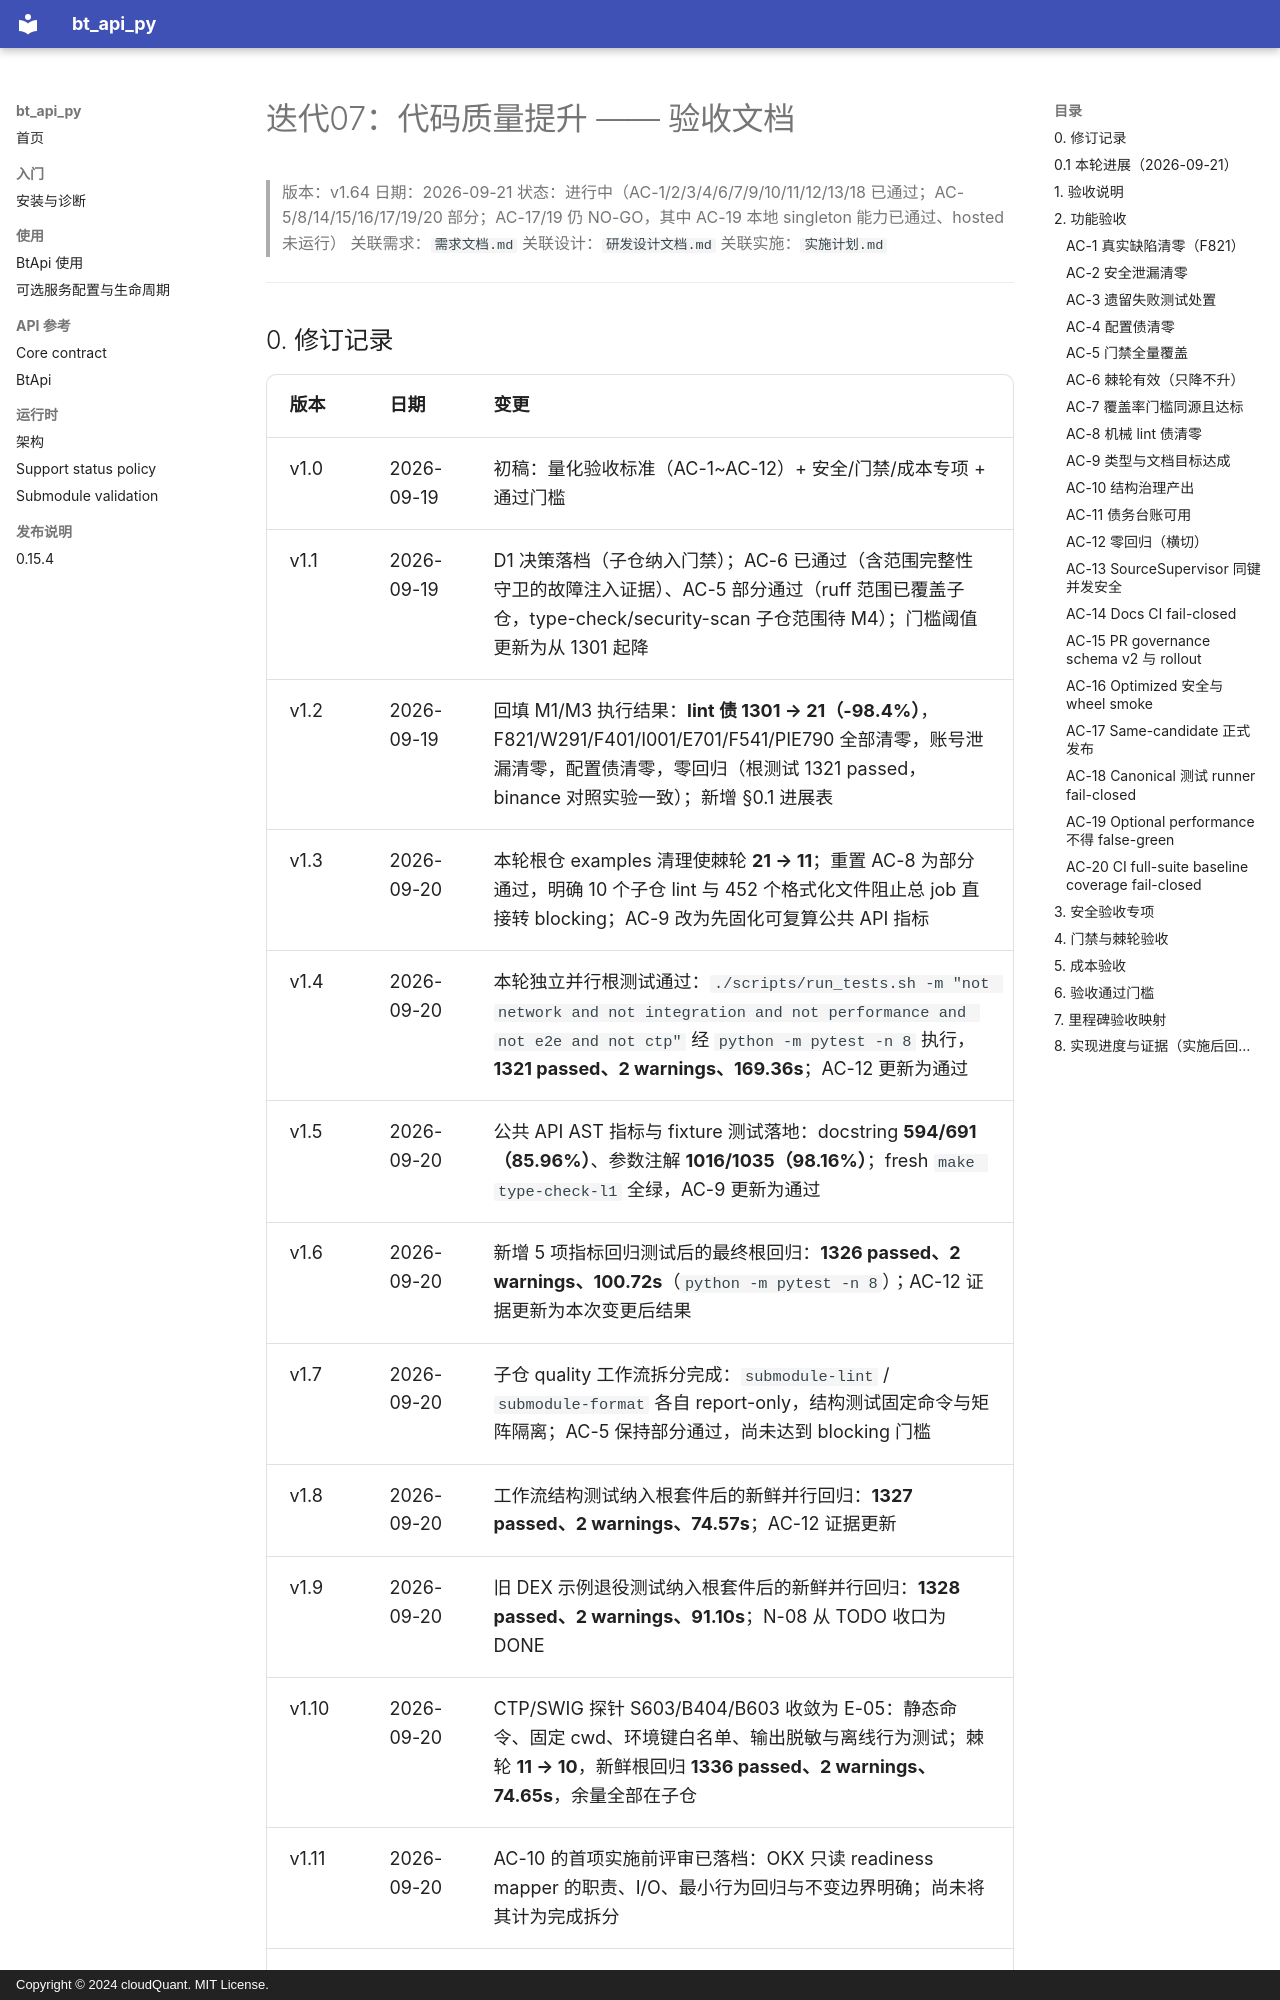

repository: cloudQuant/bt_api_py · page: 迭代计划/迭代07-代码质量提升/验收文档/index.html · generator: mkdocs · copyright: Copyright © 2024 cloudQuant. MIT License.

# 迭代07：代码质量提升 —— 验收文档

> 版本：v1.64
> 日期：2026-09-21
> 状态：进行中（AC-1/2/3/4/6/7/9/10/11/12/13/18 已通过；AC-5/8/14/15/16/17/19/20 部分；AC-17/19 仍 NO-GO，其中 AC-19 本地 singleton 能力已通过、hosted 未运行）
> 关联需求：`需求文档.md`
> 关联设计：`研发设计文档.md`
> 关联实施：`实施计划.md`

---
